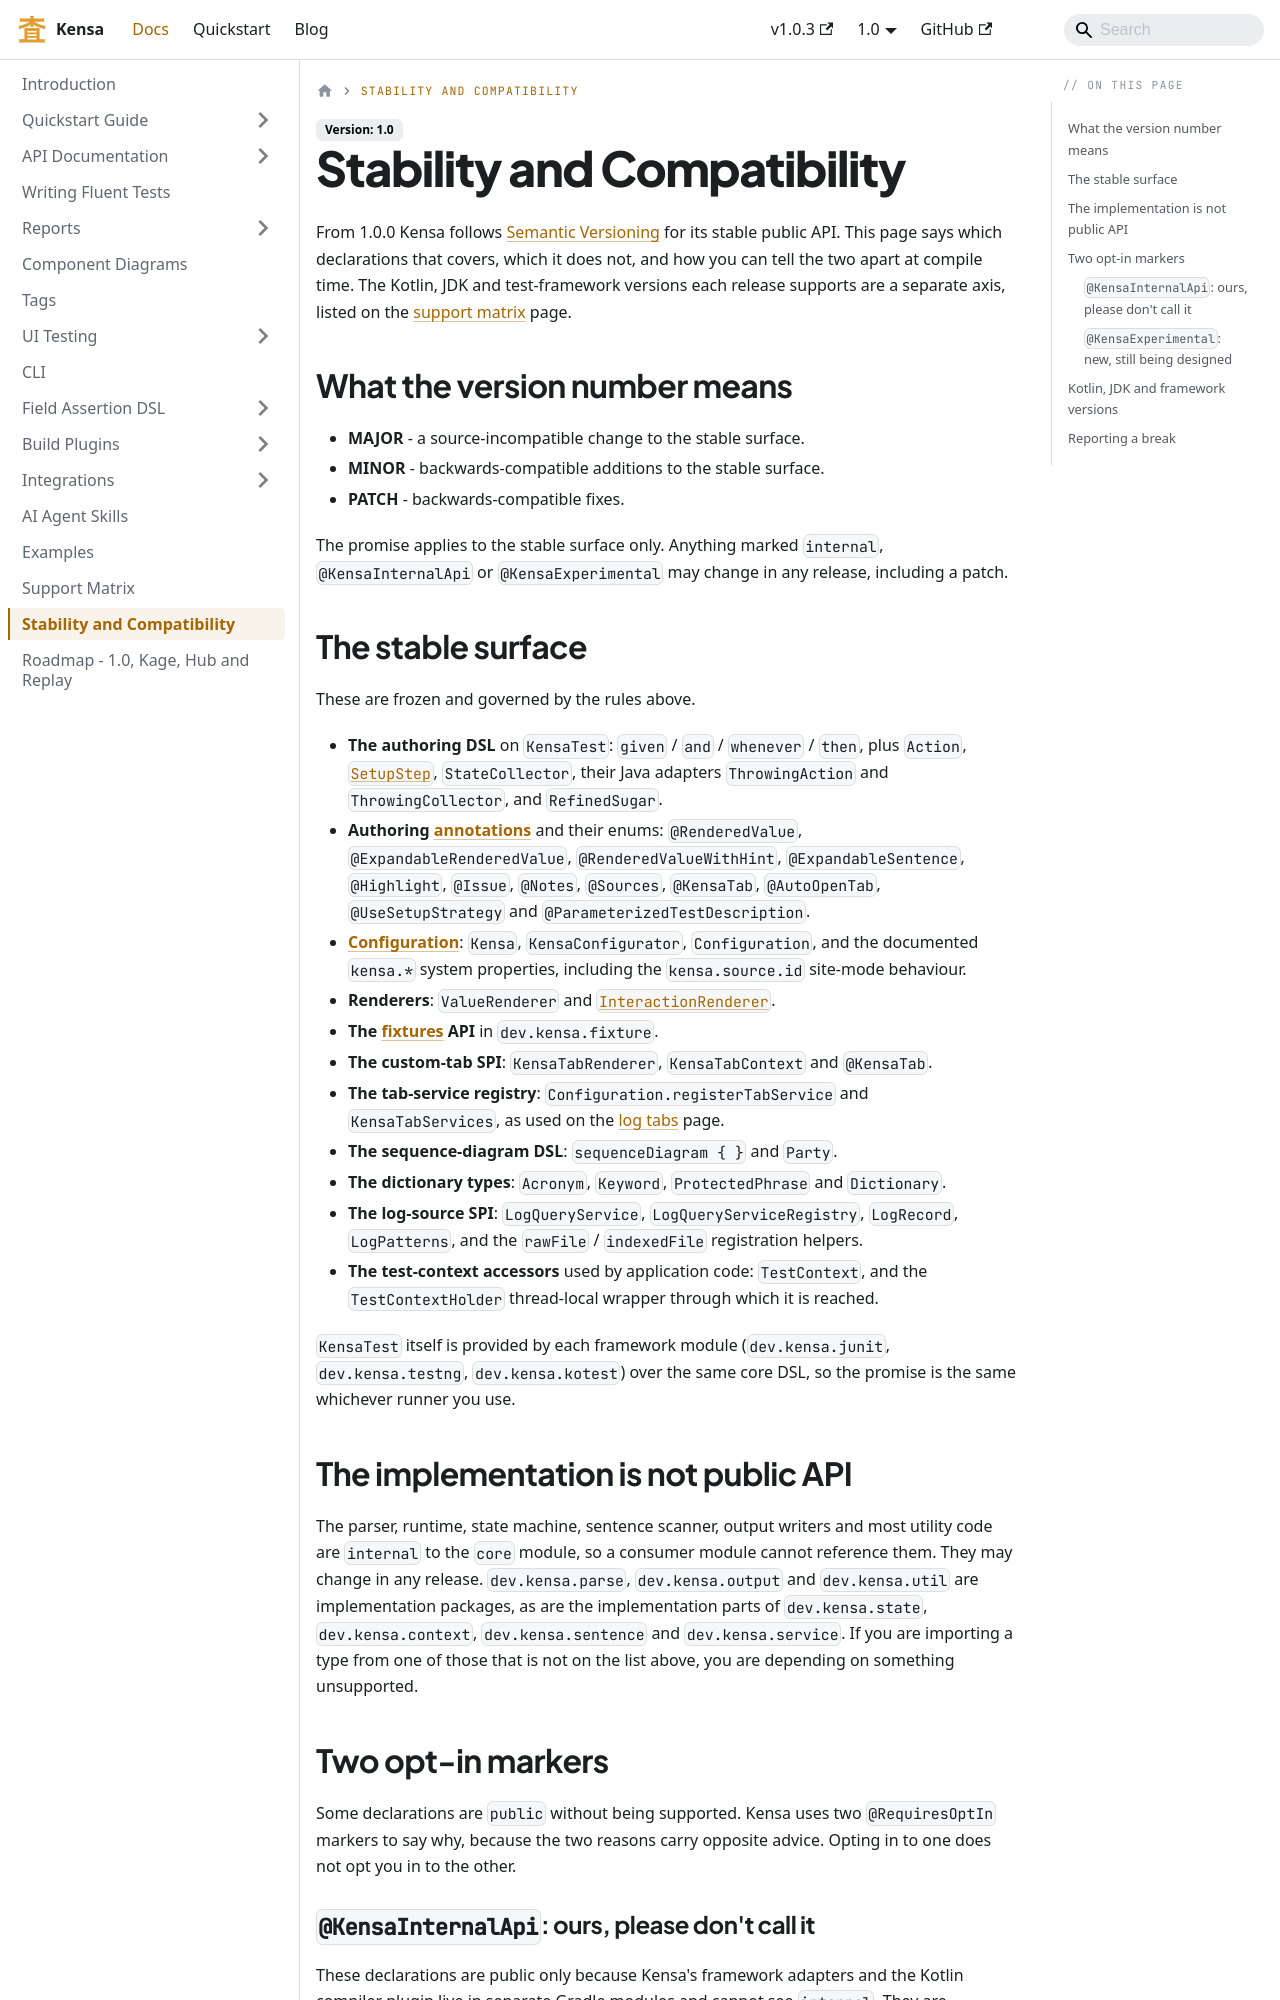

repository: kensa-dev/kensa · page: docs/stability-and-compatibility.html · generator: docusaurus

---
title: Stability and Compatibility
sidebar_label: Stability and Compatibility
sidebar_position: 98
description: What Kensa promises from 1.0 onwards - the semver-governed stable surface, the internal implementation, the two opt-in markers, and how Kotlin and JDK requirements are handled.
---

# Stability and Compatibility

From 1.0.0 Kensa follows [Semantic Versioning](https://semver.org/) for its stable public API. This page says which declarations that covers, which it does not, and how you can tell the two apart at compile time. The Kotlin, JDK and test-framework versions each release supports are a separate axis, listed on the [support matrix](./support-matrix.md) page.

## What the version number means

- **MAJOR** - a source-incompatible change to the stable surface.
- **MINOR** - backwards-compatible additions to the stable surface.
- **PATCH** - backwards-compatible fixes.

The promise applies to the stable surface only. Anything marked `internal`, `@KensaInternalApi` or `@KensaExperimental` may change in any release, including a patch.

## The stable surface

These are frozen and governed by the rules above.

- **The authoring DSL** on `KensaTest`: `given` / `and` / `whenever` / `then`, plus `Action`, [`SetupStep`](./api/setup-steps.md), `StateCollector`, their Java adapters `ThrowingAction` and `ThrowingCollector`, and `RefinedSugar`.
- **Authoring [annotations](./api/annotations.md)** and their enums: `@RenderedValue`, `@ExpandableRenderedValue`, `@RenderedValueWithHint`, `@ExpandableSentence`, `@Highlight`, `@Issue`, `@Notes`, `@Sources`, `@KensaTab`, `@AutoOpenTab`, `@UseSetupStrategy` and `@ParameterizedTestDescription`.
- **[Configuration](./api/configuration.md)**: `Kensa`, `KensaConfigurator`, `Configuration`, and the documented `kensa.*` system properties, including the `kensa.source.id` site-mode behaviour.
- **Renderers**: `ValueRenderer` and [`InteractionRenderer`](./api/interaction-renderers.md).
- **The [fixtures](./api/fixtures.md) API** in `dev.kensa.fixture`.
- **The custom-tab SPI**: `KensaTabRenderer`, `KensaTabContext` and `@KensaTab`.
- **The tab-service registry**: `Configuration.registerTabService` and `KensaTabServices`, as used on the [log tabs](./api/log-tabs.md) page.
- **The sequence-diagram DSL**: `sequenceDiagram { }` and `Party`.
- **The dictionary types**: `Acronym`, `Keyword`, `ProtectedPhrase` and `Dictionary`.
- **The log-source SPI**: `LogQueryService`, `LogQueryServiceRegistry`, `LogRecord`, `LogPatterns`, and the `rawFile` / `indexedFile` registration helpers.
- **The test-context accessors** used by application code: `TestContext`, and the `TestContextHolder` thread-local wrapper through which it is reached.

`KensaTest` itself is provided by each framework module (`dev.kensa.junit`, `dev.kensa.testng`, `dev.kensa.kotest`) over the same core DSL, so the promise is the same whichever runner you use.
